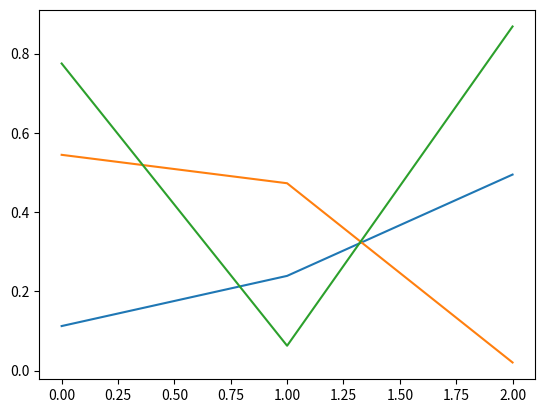

Source code (Python):
import numpy as np
import matplotlib.pyplot as plt

a = np.random.rand(3,3)

plt.plot(a)
plt.show()